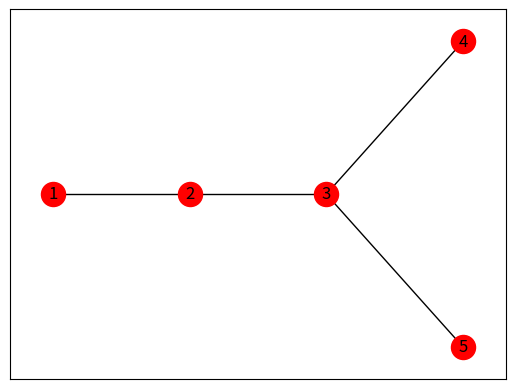

Reproduce this figure in Python.
#https://networkx.github.io/
import networkx as nx
import matplotlib.pyplot as plt
import matplotlib.colors as mc

G=nx.Graph()

# adding just one node:
G.add_nodes_from([1,4,5], description="Station")
G.add_node(2, description="Slow down Tag")
G.add_node(3, description="Merge to: 2")

G.add_edge(1, 2, weight=10 )
G.add_edge(2, 3, weight=5 )
G.add_edge(3, 4, weight=5 )
G.add_edge(3, 5, weight=10 )

pos = {1:(0,0),2:(10,0),3:(20,0),4:(30,10),5:(30,-10)}

col=mc.to_rgba('red')

#nx.draw(G, with_labels=True, pos =pos)
nx.draw_networkx(G, with_labels=True, pos =pos,node_color=col)
plt.savefig("Map.png") # save as png
plt.show() # display
